Run: headless pygame with SDL's dummy video driver; simulated clock (each Clock.tick advances the game by its frame time, no real sleeping); random seed 0; keys injected as events and as key.get_pressed() state; no mouse input.
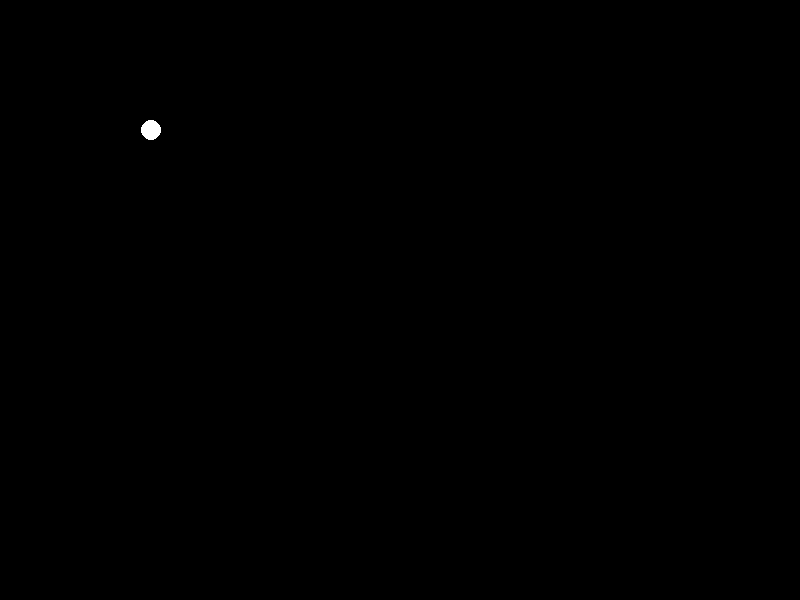
Frame 1 of 4 · flips 1–60 · no input
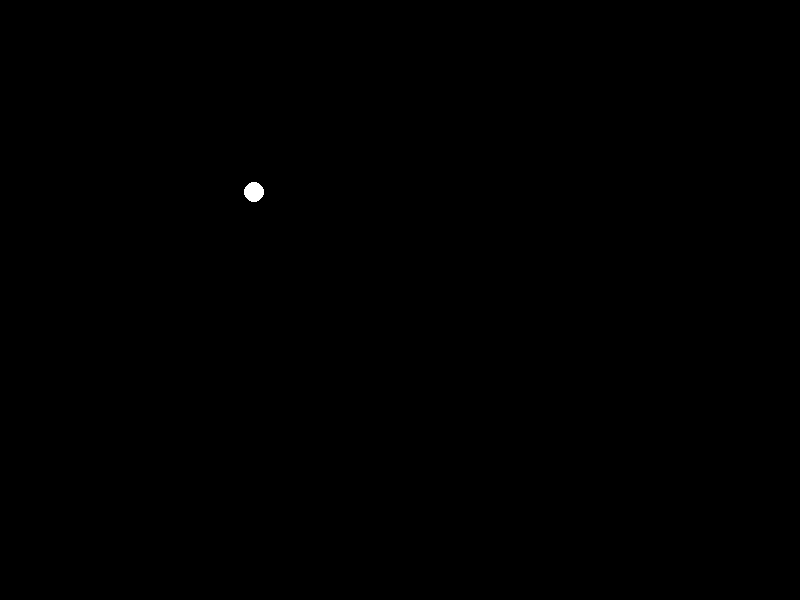
Frame 2 of 4 · flips 61–180 · tapped SPACE, RETURN · held RIGHT (→), D
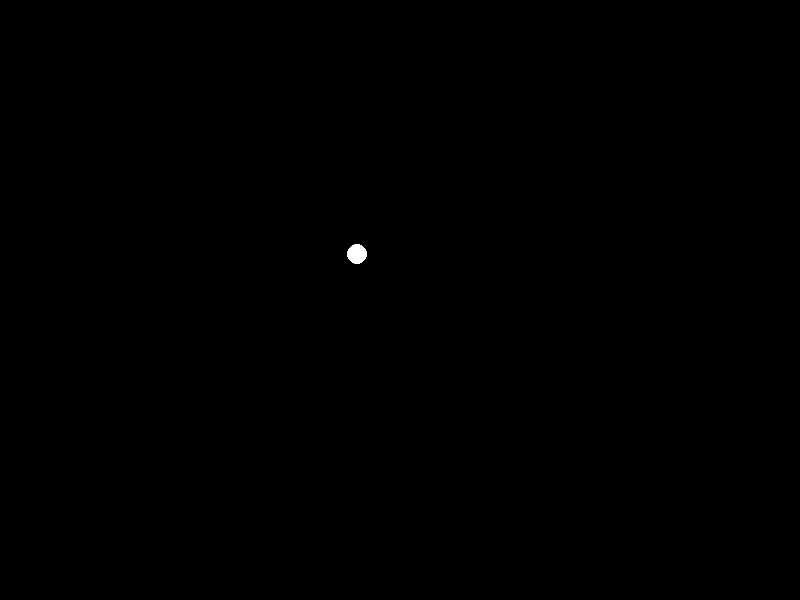
Frame 3 of 4 · flips 181–300 · held DOWN (↓), S
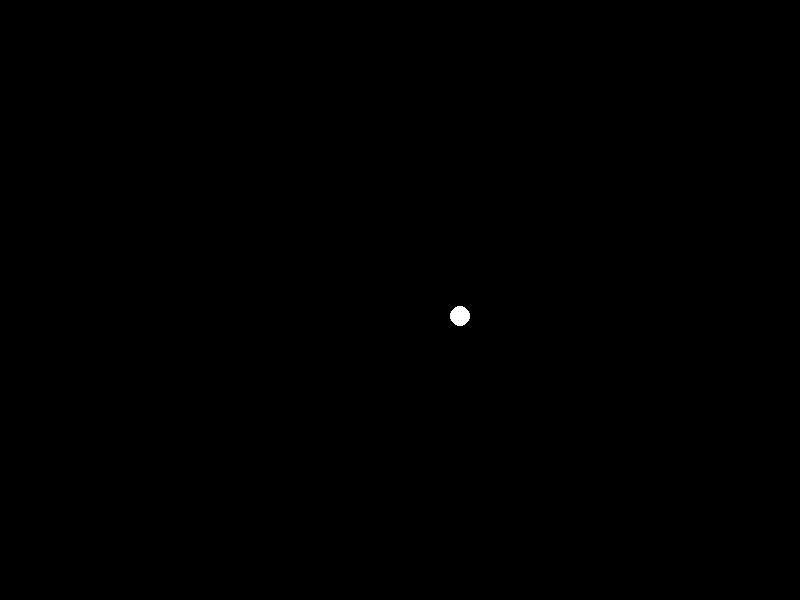
Frame 4 of 4 · flips 301–420 · held LEFT (←), A, UP (↑), W

The pygame program that drew these frames:

import pygame
import math

pygame.init()

screen = pygame.display.set_mode((800, 600))
clock = pygame.time.Clock()

x, y = 100, 100
target_x, target_y = 600, 400

speed = 600  # pixels per second

running = True
while running:
    dt = clock.tick(60) / 1000
      # seconds since last frame
    for event in pygame.event.get():
        if event.type == pygame.QUIT:
            running = False

    dx = target_x - x
    dy = target_y - y
    distance = math.hypot(dx, dy)
    print(distance)
    if distance > 1:
        x += (dx / distance) 
        y += (dy / distance) 

    screen.fill("black")
    pygame.draw.circle(screen, "white", (int(x), int(y)), 10)
    pygame.display.flip()

pygame.quit()
